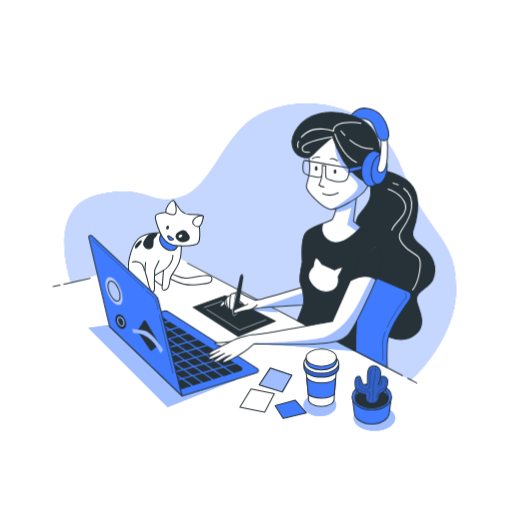
t = 0.00 s
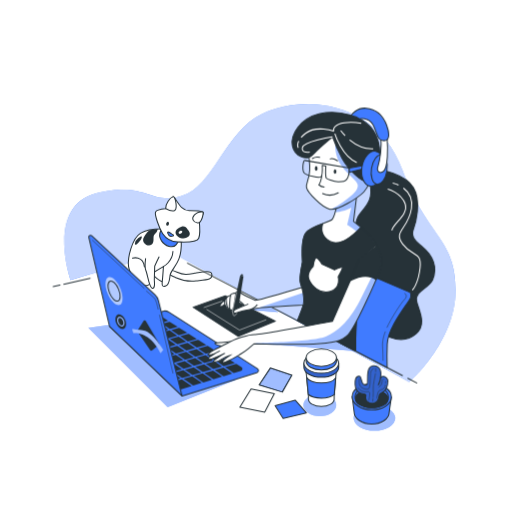
t = 0.56 s
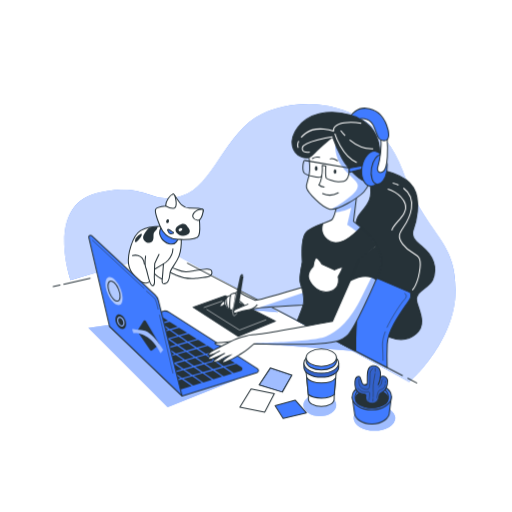
t = 0.94 s
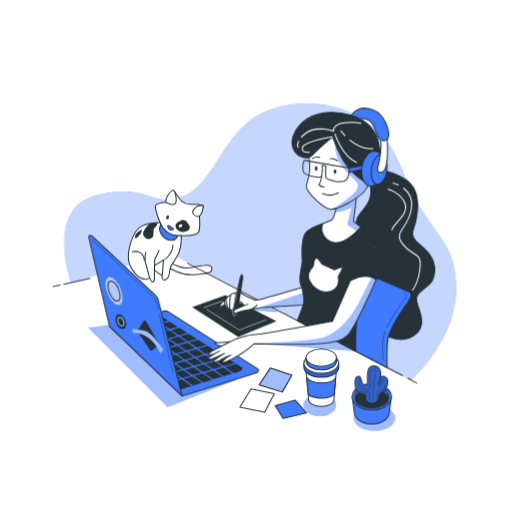
t = 1.50 s
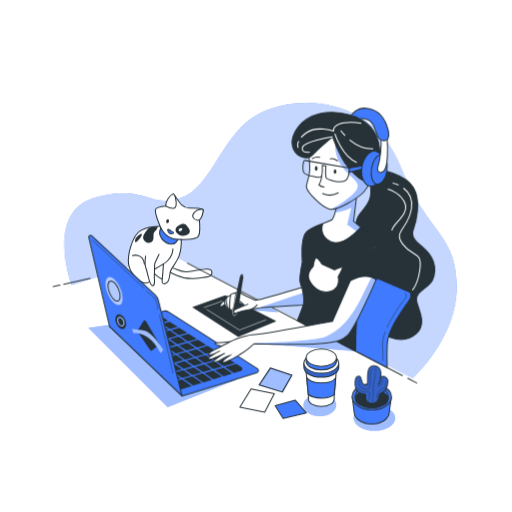
t = 2.06 s
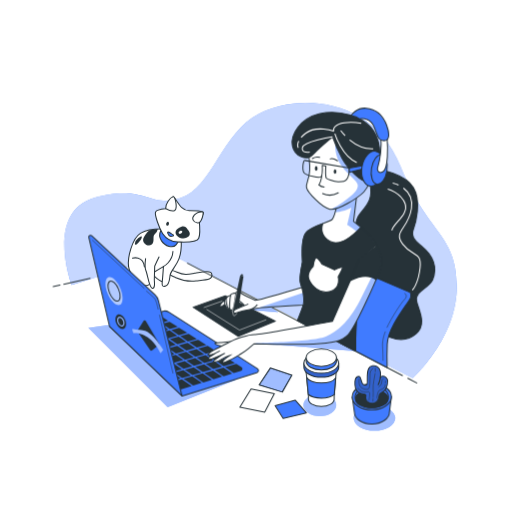
t = 2.44 s

The animated SVG that drew these frames (rendered in a browser with its animation timeline set to each time). Animation: 2 CSS @keyframes rules; one cycle of 3.00 s, repeats indefinitely.

<svg xmlns="http://www.w3.org/2000/svg" xmlns:svgjs="http://svgjs.com/svgjs" xmlns:xlink="http://www.w3.org/1999/xlink" id="freepik_stories-designer-girl" class="animated" version="1.1" viewBox="0 0 500 500"><style>@keyframes wind{0%{transform:rotate(0deg)}25%{transform:rotate(1deg)}75%{transform:rotate(-1deg)}}@keyframes floating{0%{opacity:1;transform:translateY(0)}50%{transform:translateY(-10px)}}svg#freepik_stories-designer-girl:not(.animated) .animable{opacity:0}svg#freepik_stories-designer-girl.animated #freepik--background-simple--inject-1--inject-147{animation:3s Infinite linear wind;animation-delay:0s}svg#freepik_stories-designer-girl.animated #freepik--Plant--inject-1--inject-147{animation:1.5s Infinite linear wind;animation-delay:0s}svg#freepik_stories-designer-girl.animated #freepik--Cat--inject-1--inject-147{animation:3s Infinite linear floating;animation-delay:0s}</style><g style="transform-origin:254.161px 236.074px" id="freepik--background-simple--inject-1--inject-147" class="animable"><path id="el6n6ij1bvlnj" d="M401.41,371.15s44.11-38.7,44.11-89.77-28.63-51.08-53.4-116.86-95.19-74.29-137.75-53.4c-36.12,17.74-46.43,71.2-77.39,81.26s-34-14.7-83.58-1.55-24,85.13-24,85.13l96-29.41Z" class="animable" style="fill:#407bff;transform-origin:254.161px 236.074px"/><g id="elgmkl4x5uss"><path style="fill:#fff;opacity:.7;transform-origin:254.161px 236.074px" d="M401.41,371.15s44.11-38.7,44.11-89.77-28.63-51.08-53.4-116.86-95.19-74.29-137.75-53.4c-36.12,17.74-46.43,71.2-77.39,81.26s-34-14.7-83.58-1.55-24,85.13-24,85.13l96-29.41Z" class="animable"/></g></g><g style="transform-origin:236.15px 359.5px" id="freepik--Shadows--inject-1--inject-147" class="animable"><polyline id="elz0cptjlkv3n" points="230.33 371 163.67 397.67 86.33 320.33 137 313 230.33 371" class="animable" style="fill:#407bff;transform-origin:158.33px 355.335px"/><g id="el5mwipx0yq36"><polyline style="fill:#fff;opacity:.5;transform-origin:158.33px 355.335px" points="230.33 371 163.67 397.67 86.33 320.33 137 313 230.33 371" class="animable"/></g><ellipse id="elwuo9lcrcr89" cx="312.33" cy="395.67" class="animable" rx="16" ry="10.67" style="fill:#407bff;transform-origin:312.33px 395.67px"/><g id="elihexdw1r4s"><ellipse style="fill:#fff;opacity:.5;transform-origin:312.33px 395.67px" cx="312.33" cy="395.67" class="animable" rx="16" ry="10.67"/></g><polyline id="elof8f6lcdxj" points="249.67 335.09 347.35 342.83 325.67 331.67 249.67 335.09" class="animable" style="fill:#407bff;transform-origin:298.51px 337.25px"/><g id="elnsdqpbz86d8"><polyline style="fill:#fff;opacity:.5;transform-origin:298.51px 337.25px" points="249.67 335.09 347.35 342.83 325.67 331.67 249.67 335.09" class="animable"/></g><polyline id="el7i6ndis2mcj" points="271.67 305 242.69 302.63 246.33 298.33 263 298.33 271.67 305" class="animable" style="fill:#407bff;transform-origin:257.18px 301.665px"/><g id="eloneddk5cd6"><polyline style="fill:#fff;opacity:.5;transform-origin:257.18px 301.665px" points="271.67 305 242.69 302.63 246.33 298.33 263 298.33 271.67 305" class="animable"/></g><ellipse id="elwwlv2btvvg" cx="365.64" cy="408.34" class="animable" rx="20.33" ry="12.33" style="fill:#407bff;transform-origin:365.64px 408.34px"/><g id="elfuj2egfcc7u"><ellipse style="fill:#fff;opacity:.5;transform-origin:365.64px 408.34px" cx="365.64" cy="408.34" class="animable" rx="20.33" ry="12.33"/></g></g><g style="transform-origin:266.685px 384.02px" id="freepik--Post-it--inject-1--inject-147" class="animable"><polygon id="elaqkk885694a" points="245.17 379.71 234.22 397.7 258.47 402.4 267.86 384.41 245.17 379.71" class="animable" style="fill:#fff;stroke:#263238;stroke-linecap:round;stroke-linejoin:round;transform-origin:251.04px 391.055px"/><polygon id="eluzu585n6zcd" points="263.95 359.38 253 375.8 275.68 382.84 285.07 366.42 263.95 359.38" class="animable" style="fill:#407bff;transform-origin:269.035px 371.11px"/><g id="ela8499afup4i" class="animable" style="clip-path:url(#freepik--clip-path--inject-1--inject-147);transform-origin:269.035px 371.11px"><g id="elky6r7u2j94i"><polygon style="fill:#fff;stroke:#263238;stroke-miterlimit:10;opacity:.5;transform-origin:269.035px 371.11px" points="263.95 359.38 253 375.8 275.68 382.84 285.07 366.42 263.95 359.38" class="animable"/></g></g><polygon id="elin3ku1i56br" points="263.95 359.38 253 375.8 275.68 382.84 285.07 366.42 263.95 359.38" class="animable" style="fill:none;stroke:#263238;stroke-linecap:round;stroke-linejoin:round;transform-origin:269.035px 371.11px"/><polygon id="el6k1khaxjf38" points="288.2 390.67 268.64 396.14 276.46 408.66 299.15 403.18 288.2 390.67" class="animable" style="fill:#407bff;stroke:#263238;stroke-linecap:round;stroke-linejoin:round;transform-origin:283.895px 399.665px"/></g><g style="transform-origin:363.11px 385.612px" id="freepik--Plant--inject-1--inject-147" class="animable"><path id="elz014hkngdyd" d="M344,387.46,346,402.65c0,6.29,7.65,11.4,17.09,11.4s17.1-5.11,17.1-11.4l2.06-15.19Z" class="animable" style="fill:#407bff;stroke:#263238;stroke-linecap:round;stroke-linejoin:round;transform-origin:363.125px 400.755px"/><ellipse id="elcgs43vafa1j" cx="363.11" cy="387.46" class="animable" rx="19.15" ry="12.77" style="fill:#407bff;stroke:#263238;stroke-linecap:round;stroke-linejoin:round;transform-origin:363.11px 387.46px"/><ellipse id="elwgcs9ttbh7" cx="363.11" cy="387.46" class="animable" rx="16.29" ry="10.86" style="fill:#407bff;stroke:#263238;stroke-linecap:round;stroke-linejoin:round;transform-origin:363.11px 387.46px"/><ellipse id="elprfbngn8jtr" cx="363.11" cy="389.43" class="animable" rx="16.01" ry="8.9" style="fill:#263238;stroke:#263238;stroke-linecap:round;stroke-linejoin:round;transform-origin:363.11px 389.43px"/><path id="elyiba1x0hbwi" d="M368.88,358.31c-2.78-1.79-7-1.63-8.69,1.68-2.5,4.82-.71,13.75-1.61,15s-3.57,1.61-4.82-1.07-1.25-6.25-2.86-6.43-3.75.54-4.11,4.65.36,8.75,3.22,10.89,6.07,1.43,7,2.33,0,2.3,0,3.22c0,4,5.23,6,8.54,5,4.82-1.43,4.29-6.26,5-8.22s4.65-2.15,6.08-5.18,3.57-9.12.53-11.44-5.36-1.25-5.71,1.25a23.42,23.42,0,0,1-2,5.72C371.59,371.48,373.69,361.41,368.88,358.31Z" class="animable" style="fill:#407bff;transform-origin:362.705px 375.505px"/><g id="elvpuesm6olp" class="animable" style="clip-path:url(#freepik--clip-path-2--inject-1--inject-147);transform-origin:362.705px 375.505px"><g id="ele288gmq6ix"><path style="opacity:.2;transform-origin:362.705px 375.505px" d="M368.88,358.31c-2.78-1.79-7-1.63-8.69,1.68-2.5,4.82-.71,13.75-1.61,15s-3.57,1.61-4.82-1.07-1.25-6.25-2.86-6.43-3.75.54-4.11,4.65.36,8.75,3.22,10.89,6.07,1.43,7,2.33,0,2.3,0,3.22c0,4,5.23,6,8.54,5,4.82-1.43,4.29-6.26,5-8.22s4.65-2.15,6.08-5.18,3.57-9.12.53-11.44-5.36-1.25-5.71,1.25a23.42,23.42,0,0,1-2,5.72C371.59,371.48,373.69,361.41,368.88,358.31Z" class="animable"/></g></g><path id="elu7nvxnilc5m" d="M368.88,358.31c-2.78-1.79-7-1.63-8.69,1.68-2.5,4.82-.71,13.75-1.61,15s-3.57,1.61-4.82-1.07-1.25-6.25-2.86-6.43-3.75.54-4.11,4.65.36,8.75,3.22,10.89,6.07,1.43,7,2.33,0,2.3,0,3.22c0,4,5.23,6,8.54,5,4.82-1.43,4.29-6.26,5-8.22s4.65-2.15,6.08-5.18,3.57-9.12.53-11.44-5.36-1.25-5.71,1.25a23.42,23.42,0,0,1-2,5.72C371.59,371.48,373.69,361.41,368.88,358.31Z" class="animable" style="fill:none;stroke:#263238;stroke-linecap:round;stroke-linejoin:round;transform-origin:362.705px 375.505px"/><path id="elgpjog8d8jqt" d="M364.48,359.63a6.4,6.4,0,0,0-2.86,4.82c-.18,3.22,0,13.4-1.25,14.83s-5.36,1.07-8-1.43S350.9,370,350.9,370" class="animable" style="fill:none;stroke:#263238;stroke-linecap:round;stroke-linejoin:round;stroke-width:.5px;transform-origin:357.561px 369.873px"/><path id="elecjce40pxnq" d="M351.69,381a8.13,8.13,0,0,0,3.14,1.5c3.22.71,5.54-.89,6.08.71s-.54,7.33-.54,7.33" class="animable" style="fill:none;stroke:#263238;stroke-linecap:round;stroke-linejoin:round;stroke-width:.5px;transform-origin:356.376px 385.77px"/><path id="elgylyml9ka3" d="M349.83,379.1a8.08,8.08,0,0,0,1.14,1.29" class="animable" style="fill:none;stroke:#263238;stroke-linecap:round;stroke-linejoin:round;stroke-width:.5px;transform-origin:350.4px 379.745px"/><path id="elddz6kk8hrql" d="M364.42,387.61a66.55,66.55,0,0,0,.06-8c-.32-4,1.54-11.43,2-14.79" class="animable" style="fill:none;stroke:#263238;stroke-linecap:round;stroke-linejoin:round;stroke-width:.5px;transform-origin:365.45px 376.215px"/><path id="elnu5xbbr0mw" d="M364.12,391.79s.1-1.09.21-2.69" class="animable" style="fill:none;stroke:#263238;stroke-linecap:round;stroke-linejoin:round;stroke-width:.5px;transform-origin:364.225px 390.445px"/><path id="el1i9pq37nmff" d="M376.49,373.89c.09-.87.14-1.4.14-1.4" class="animable" style="fill:none;stroke:#263238;stroke-linecap:round;stroke-linejoin:round;stroke-width:.5px;transform-origin:376.56px 373.19px"/><path id="ela5lv7a9gloa" d="M368.05,388.57s.72-5.89,2.15-7,5.53-1.79,5.89-4.47c.06-.42.11-.82.16-1.19" class="animable" style="fill:none;stroke:#263238;stroke-linecap:round;stroke-linejoin:round;stroke-width:.5px;transform-origin:372.15px 382.24px"/><path id="elnjzwiqu2vwj" d="M374.13,370.17a2.47,2.47,0,0,0-1.08,2.32,5.74,5.74,0,0,1-2.85,5.36" class="animable" style="fill:none;stroke:#263238;stroke-linecap:round;stroke-linejoin:round;stroke-width:.5px;transform-origin:372.165px 374.01px"/><path id="eluj1o5ehkrn" d="M366.68,362.78a20.42,20.42,0,0,0-.06-3" class="animable" style="fill:none;stroke:#263238;stroke-linecap:round;stroke-linejoin:round;stroke-width:.5px;transform-origin:366.665px 361.28px"/></g><g style="transform-origin:313.82px 368.86px" id="freepik--Cup--inject-1--inject-147" class="animable"><path id="elqgvpls6ahe" d="M298.58,358.86l2.65,27.9v2.95c0,4,5.62,7.17,12.56,7.17s12.56-3.21,12.56-7.17v-2.95l2.41-28.19Z" class="animable" style="fill:#fff;stroke:#263238;stroke-linecap:round;stroke-linejoin:round;transform-origin:313.67px 377.725px"/><path id="elombbb43kf7q" d="M326.47,385.25,327.86,369c-1.87,2.91-7.45,5-14.05,5-6.95,0-12.76-2.34-14.31-5.49l1.58,16.64c2.56,2.13,7.29,3.57,12.73,3.57S323.91,387.35,326.47,385.25Z" class="animable" style="fill:#407bff;stroke:#263238;stroke-linecap:round;stroke-linejoin:round;transform-origin:313.68px 378.615px"/><polygon id="el6k4asgl4ixy" points="299.08 364.12 299.08 363.93 298.95 362.81 299.08 364.12" class="animable" style="fill:#fff;stroke:#263238;stroke-linecap:round;stroke-linejoin:round;transform-origin:299.015px 363.465px"/><path id="elhos6ef8dxhs" d="M329.24,354.72c-2.66-3.36-8.57-5.71-15.45-5.71s-12.79,2.35-15.46,5.71h-1.51v4c0,5.36,7.6,9.7,17,9.7s17-4.34,17-9.7v-4Z" class="animable" style="fill:#407bff;stroke:#263238;stroke-linecap:round;stroke-linejoin:round;transform-origin:313.82px 358.715px"/><g id="elof7qklxof4"><path style="opacity:.2;transform-origin:313.82px 358.715px" d="M329.24,354.72c-2.66-3.36-8.57-5.71-15.45-5.71s-12.79,2.35-15.46,5.71h-1.51v4c0,5.36,7.6,9.7,17,9.7s17-4.34,17-9.7v-4Z" class="animable"/></g><ellipse id="el062emql3sz4g" cx="313.79" cy="354.72" class="animable" rx="16.97" ry="9.7" style="fill:#fff;stroke:#263238;stroke-linecap:round;stroke-linejoin:round;transform-origin:313.79px 354.72px"/><path id="el267bu98fcs8" d="M327.29,349.31c-2.33-2.94-7.49-5-13.5-5s-11.17,2.05-13.5,5H299v3.48c0,4.68,6.63,8.47,14.82,8.47s14.82-3.79,14.82-8.47v-3.48Z" class="animable" style="fill:#407bff;stroke:#263238;stroke-linecap:round;stroke-linejoin:round;transform-origin:313.82px 352.785px"/><ellipse id="el8mpztxaqkv3" cx="313.79" cy="349.31" class="animable" rx="14.82" ry="8.47" style="fill:#fff;stroke:#263238;stroke-linecap:round;stroke-linejoin:round;transform-origin:313.79px 349.31px"/></g><g style="transform-origin:166.154px 240.535px" id="freepik--Cat--inject-1--inject-147" class="animable animator-active"><path id="elnbphxzhasqf" d="M164.21,267.06s1.16-.77,8.52,2.32,10.25,2.42,17.41,1.16c8.6-1.5,15.74-3,16.6.48,1.49,6-4.53,5.93-15.36,7.09s-17.11-2.15-20.59-3.7a35.06,35.06,0,0,1-4.64-2.32Z" class="animable" style="fill:#fff;stroke:#263238;stroke-linecap:round;stroke-linejoin:round;transform-origin:185.587px 272.663px"/><path id="el8n8hve51ast" d="M147.57,270.16s9.68,11.22,13.93,8.12,3.87-13.15,0-16.25S146.8,264.74,147.57,270.16Z" class="animable" style="fill:#fff;stroke:#263238;stroke-linecap:round;stroke-linejoin:round;transform-origin:156.039px 269.993px"/><path id="elt7qi7yhwgc" d="M177,239.2s.39,10.45-2.32,17.41-7.74,11.61-8.51,15.48-.39,9.29-4.26,10.84-3.87-1.16-3.48-4.26,1.16-14.7,1.16-14.7L146.8,271.7s3.48,9.68-3.87,10.84S126.68,272.48,125.52,264s3.48-27.48,11.61-32.51,18.57-4.25,24-4.25S174.66,231.08,177,239.2Z" class="animable" style="fill:#fff;stroke:#263238;stroke-linecap:round;stroke-linejoin:round;transform-origin:151.182px 255.288px"/><path id="el7dxu34dz8h7" d="M146.15,228.46s-2,1-5.49,6.49,3.49,10.22,7.24,7.73.49-7.73,3.24-10.23a8.87,8.87,0,0,0,3-5.24Z" class="animable" style="fill:#263238;transform-origin:146.925px 235.286px"/><path id="elcm6vfipliif" d="M134.93,236.19a7.89,7.89,0,0,0-3.25,5.49c-.25,3.49,6-3,6.74-6S134.93,236.19,134.93,236.19Z" class="animable" style="fill:#263238;transform-origin:135.09px 238.576px"/><path id="elldezo95pt7d" d="M157.25,228.37a10.15,10.15,0,0,0,.39,10.44c3.48,5.42,11.22,7.74,14.31,3.87s4.26-5.8,3.1-7.73S162.67,225.27,157.25,228.37Z" class="animable" style="fill:#407bff;stroke:#263238;stroke-linecap:round;stroke-linejoin:round;transform-origin:165.741px 236.124px"/><path id="el1cbmzp4l9hs" d="M185.88,209.41a10.26,10.26,0,0,1-8.12-2.71c-3.87-3.48-7.36-11.22-8.9-10.84s-7,11.61-7,11.61-9.29.78-10.06,3.48,3.48,15.48,7,20.9A18.65,18.65,0,0,0,173.5,240c4.64,0,18.57,1.16,20.51-3.49s.38-18.57.38-18.57,6.2-6.19,3.49-7.35S185.88,209.41,185.88,209.41Z" class="animable" style="fill:#fff;stroke:#263238;stroke-linecap:round;stroke-linejoin:round;transform-origin:175.137px 217.988px"/><path id="elb8bfkdw9wb6" d="M184,228.77c-.47-.61-.92-1.23-1.36-1.87-.73-1.08-2.46-2.73-5.79-1.68-4.74,1.49-8,6-2.74,9.73C179.06,238.5,189,235.3,184,228.77Z" class="animable" style="fill:#263238;transform-origin:178.391px 230.652px"/><path id="ely0feq338qpm" d="M161.89,207.47s5.42,3.1,8.51,1.94,1.16-14.32-1.54-13.55S161.5,202.44,161.89,207.47Z" class="animable" style="fill:#fff;stroke:#263238;stroke-linecap:round;stroke-linejoin:round;transform-origin:166.925px 202.749px"/><path id="el0sm3de7s4hq" d="M197.88,210.57s-5-.39-8.13,3.09-1.16,7,3.1,7.74S199.42,210.57,197.88,210.57Z" class="animable" style="fill:#fff;stroke:#263238;stroke-linecap:round;stroke-linejoin:round;transform-origin:193.287px 215.995px"/><path id="elx8kvhrqeavg" d="M167.7,232.24s-5-3.87-3.87-.78,3.09,3.49,5,2.71S167.7,232.24,167.7,232.24Z" class="animable" style="fill:#407bff;stroke:#263238;stroke-linecap:round;stroke-linejoin:round;transform-origin:166.562px 232.389px"/><path id="elr0z0urqr13" d="M164.94,222.54c-.29,1-1.11,1.7-1.83,1.5s-1.07-1.2-.78-2.23,1.11-1.7,1.83-1.5S165.23,221.52,164.94,222.54Z" class="animable" style="fill:#263238;transform-origin:163.635px 222.174px"/><path id="elgy93382stlu" d="M176.87,231.67c-.93.54-2,.46-2.36-.19s.06-1.6,1-2.14a1.74,1.74,0,0,1,2.36.18C178.23,230.17,177.79,231.13,176.87,231.67Z" class="animable" style="fill:#fff;transform-origin:176.189px 230.494px"/><path id="elnzjma5zeze" d="M142.16,256.23s-1.16,8.51.38,12,3.1,16.64,6.2,17,1.93-7,1.93-8.13.39-13.54.39-13.54,2.71-5.81,4.25-8.9" class="animable" style="fill:#fff;stroke:#263238;stroke-linecap:round;stroke-linejoin:round;transform-origin:148.525px 269.951px"/><path id="elrnije1rpdw8" d="M129.39,255.84s10.45-3.1,11.61,8.51" class="animable" style="fill:none;stroke:#263238;stroke-linecap:round;stroke-linejoin:round;transform-origin:135.195px 259.907px"/><path id="elpyqd3bs7d9h" d="M159.57,264s8.9-4.65,9.29-14.71" class="animable" style="fill:none;stroke:#263238;stroke-linecap:round;stroke-linejoin:round;transform-origin:164.215px 256.645px"/></g><g style="transform-origin:238.293px 246.125px" id="freepik--Character--inject-1--inject-147" class="animable"><line id="elqqwe1sa8pvt" x1="52" x2="58.59" y1="279.83" y2="278.34" class="animable" style="fill:none;stroke:#263238;stroke-linecap:round;stroke-linejoin:round;transform-origin:55.295px 279.085px"/><path id="el83ul1y8uc7x" d="M107,318.72l53.14-15.07a7.37,7.37,0,0,1,4.81,1.16l86.47,55.25a2.14,2.14,0,0,1-.89,3.92l-72.72,22.65Z" class="animable" style="fill:#407bff;stroke:#263238;stroke-linecap:round;stroke-linejoin:round;transform-origin:179.699px 345.119px"/><polygon id="el9ned5lf4imc" points="138.07 321.9 145.6 327.09 154.3 324.63 146.78 319.45 138.07 321.9" class="animable" style="fill:#263238;transform-origin:146.185px 323.27px"/><polygon id="elw1ivnvycko" points="142.76 336.41 135.24 331.22 126.53 333.68 134.06 338.87 142.76 336.41" class="animable" style="fill:#263238;transform-origin:134.645px 335.045px"/><polygon id="el3qxue6tng43" points="156.99 325.08 164.51 330.26 173.21 327.8 165.69 322.62 156.99 325.08" class="animable" style="fill:#263238;transform-origin:165.1px 326.44px"/><polygon id="ele4w5zjt7oxs" points="165.76 331.12 173.28 336.3 181.98 333.84 174.46 328.66 165.76 331.12" class="animable" style="fill:#263238;transform-origin:173.87px 332.48px"/><polygon id="els4fz9h2n39q" points="146.84 327.94 154.36 333.13 163.06 330.67 155.54 325.49 146.84 327.94" class="animable" style="fill:#263238;transform-origin:154.95px 329.31px"/><polygon id="elkmz8vep1rbs" points="127.92 324.77 135.44 329.96 144.15 327.5 136.62 322.31 127.92 324.77" class="animable" style="fill:#263238;transform-origin:136.035px 326.135px"/><polygon id="elh2jrxsrun3" points="187.97 357.7 180.44 352.51 171.75 354.97 179.27 360.16 187.97 357.7" class="animable" style="fill:#263238;transform-origin:179.86px 356.335px"/><polygon id="eldth22utrr5e" points="177.81 360.57 170.29 355.38 161.59 357.84 169.12 363.02 177.81 360.57" class="animable" style="fill:#263238;transform-origin:169.7px 359.2px"/><polygon id="el2q8b3hl70ze" points="151.52 342.45 144 337.26 135.3 339.72 142.82 344.9 151.52 342.45" class="animable" style="fill:#263238;transform-origin:143.41px 341.08px"/><polygon id="elr5cf3x0chh" points="196.73 363.74 189.21 358.56 180.51 361.01 188.03 366.2 196.73 363.74" class="animable" style="fill:#263238;transform-origin:188.62px 362.38px"/><polygon id="elg6ndsuson36" points="160.29 348.49 152.76 343.3 144.06 345.76 151.59 350.94 160.29 348.49" class="animable" style="fill:#263238;transform-origin:152.175px 347.12px"/><polygon id="elgdcyu84jsr7" points="169.05 354.53 161.53 349.34 152.83 351.8 160.35 356.99 169.05 354.53" class="animable" style="fill:#263238;transform-origin:160.94px 353.165px"/><polygon id="el37y9i4vdeen" points="174.52 337.16 182.04 342.34 190.74 339.88 183.22 334.7 174.52 337.16" class="animable" style="fill:#263238;transform-origin:182.63px 338.52px"/><polygon id="elpmltrkqjhv" points="136.69 330.81 144.21 336 152.91 333.54 145.39 328.36 136.69 330.81" class="animable" style="fill:#263238;transform-origin:144.8px 332.18px"/><polygon id="el3d0j17r6t5g" points="206.88 360.87 199.36 355.69 190.66 358.15 198.18 363.33 206.88 360.87" class="animable" style="fill:#263238;transform-origin:198.77px 359.51px"/><polygon id="elupakqhmldka" points="180.59 342.75 173.07 337.57 164.37 340.02 171.89 345.21 180.59 342.75" class="animable" style="fill:#263238;transform-origin:172.48px 341.39px"/><polygon id="elokk225bupzh" points="161.67 339.58 154.15 334.39 145.45 336.85 152.97 342.04 161.67 339.58" class="animable" style="fill:#263238;transform-origin:153.56px 338.215px"/><polygon id="elepug421ufc5" points="125.23 324.33 120.83 321.29 114.88 322.96 118.36 326.27 125.23 324.33" class="animable" style="fill:#263238;transform-origin:120.055px 323.78px"/><polygon id="eldp6vubud7jd" points="133.99 330.37 126.47 325.18 119.34 327.2 125.23 332.78 125.29 332.82 133.99 330.37" class="animable" style="fill:#263238;transform-origin:126.665px 329px"/><polygon id="el1q967calxvp" points="155.6 333.99 163.13 339.17 171.83 336.71 164.3 331.53 155.6 333.99" class="animable" style="fill:#263238;transform-origin:163.715px 335.35px"/><polygon id="el78ua5i4e7c4" points="170.44 345.62 162.92 340.44 154.22 342.89 161.74 348.08 170.44 345.62" class="animable" style="fill:#263238;transform-origin:162.33px 344.26px"/><polygon id="el3ju1otrbdgk" points="208.27 351.96 200.75 346.78 192.05 349.24 199.57 354.42 208.27 351.96" class="animable" style="fill:#263238;transform-origin:200.16px 350.6px"/><polygon id="el8pwl264wsyy" points="183.28 343.2 190.81 348.38 199.51 345.92 191.99 340.74 183.28 343.2" class="animable" style="fill:#263238;transform-origin:191.395px 344.56px"/><polygon id="elj63worp892" points="198.12 354.83 190.6 349.65 181.9 352.11 189.42 357.29 198.12 354.83" class="animable" style="fill:#263238;transform-origin:190.01px 353.47px"/><polygon id="elu3n0ntndt2n" points="189.35 348.79 181.83 343.61 173.13 346.06 180.66 351.25 189.35 348.79" class="animable" style="fill:#263238;transform-origin:181.24px 347.43px"/><polygon id="el9tf3mhr3nyc" points="179.2 351.66 171.68 346.48 162.98 348.93 170.5 354.12 179.2 351.66" class="animable" style="fill:#263238;transform-origin:171.09px 350.3px"/><polygon id="el0dfyyq2013ip" points="141.37 345.31 133.85 340.13 133.18 340.32 139.11 345.95 141.37 345.31" class="animable" style="fill:#263238;transform-origin:137.275px 343.04px"/><polygon id="eldxn93jrj8d5" points="208.13 361.73 199.43 364.19 208.45 370.4 216.93 367.79 208.13 361.73" class="animable" style="fill:#263238;transform-origin:208.18px 366.065px"/><polygon id="ele673knwwvsd" points="197.97 364.6 189.27 367.05 198.56 373.45 207.03 370.84 197.97 364.6" class="animable" style="fill:#263238;transform-origin:198.15px 369.025px"/><polygon id="elpir1ay0emln" points="158.9 357.39 151.38 352.21 147.01 353.44 152.95 359.08 158.9 357.39" class="animable" style="fill:#263238;transform-origin:152.955px 355.645px"/><polygon id="elrsxm3x59z9" points="217.04 358 209.51 352.82 200.81 355.28 208.34 360.46 217.04 358" class="animable" style="fill:#263238;transform-origin:208.925px 356.64px"/><polygon id="elxd2irezv68l" points="167.66 363.44 160.14 358.25 153.93 360.01 159.86 365.64 167.66 363.44" class="animable" style="fill:#263238;transform-origin:160.795px 361.945px"/><polygon id="elq4w9ujumj6" points="176.43 369.48 168.91 364.29 160.84 366.57 166.78 372.2 176.43 369.48" class="animable" style="fill:#263238;transform-origin:168.635px 368.245px"/><polygon id="elhglqa2egz44" points="186.58 366.61 179.06 361.42 170.36 363.88 177.88 369.07 186.58 366.61" class="animable" style="fill:#263238;transform-origin:178.47px 365.245px"/><path id="el1479ikaifbs" d="M235.72,358.47l-5-3.13-11,3.11,8.5,5.86,6.62-2A2.07,2.07,0,0,0,235.72,358.47Z" class="animable" style="fill:#263238;transform-origin:228.225px 359.825px"/><polygon id="elxka0w3nugin" points="177.67 370.33 167.76 373.13 175.56 380.53 187.25 376.93 177.67 370.33" class="animable" style="fill:#263238;transform-origin:177.505px 375.43px"/><polygon id="elnif9pbq3c7" points="221.44 349.45 210.97 352.41 218.49 357.59 229.44 354.5 221.44 349.45" class="animable" style="fill:#263238;transform-origin:220.205px 353.52px"/><polygon id="elb9g5vjlx9k5" points="218.28 358.86 209.58 361.32 218.34 367.36 226.82 364.75 218.28 358.86" class="animable" style="fill:#263238;transform-origin:218.2px 363.11px"/><polygon id="elsb7hurad4q8" points="157.14 315.31 164.25 313.3 159.66 310.4 152.8 312.32 157.14 315.31" class="animable" style="fill:#263238;transform-origin:158.525px 312.855px"/><polygon id="eligf6tpbnsl9" points="197.14 373.89 187.82 367.46 179.12 369.92 188.66 376.5 197.14 373.89" class="animable" style="fill:#263238;transform-origin:188.13px 371.98px"/><polygon id="el7ebxsxluekg" points="158.38 316.17 165.9 321.35 173.57 319.19 165.57 314.14 158.38 316.17" class="animable" style="fill:#263238;transform-origin:165.975px 317.745px"/><polygon id="el22a0bh8nb5t" points="175.91 328.25 183.43 333.43 192.19 330.96 184.2 325.91 175.91 328.25" class="animable" style="fill:#263238;transform-origin:184.05px 329.67px"/><polygon id="el71od7o4e78j" points="167.14 322.21 174.67 327.39 182.88 325.07 174.88 320.02 167.14 322.21" class="animable" style="fill:#263238;transform-origin:175.01px 323.705px"/><polygon id="elxwz1ox80ss" points="184.67 334.29 192.19 339.47 201.5 336.85 193.51 331.79 184.67 334.29" class="animable" style="fill:#263238;transform-origin:193.085px 335.63px"/><polygon id="ele7evh66sxkp" points="193.44 340.33 200.96 345.51 210.81 342.73 202.82 337.68 193.44 340.33" class="animable" style="fill:#263238;transform-origin:202.125px 341.595px"/><polygon id="el3z9qq96ijwf" points="212.13 343.56 202.2 346.37 209.72 351.55 220.12 348.62 212.13 343.56" class="animable" style="fill:#263238;transform-origin:211.16px 347.555px"/><polygon id="elwvq4zyp5zql" points="148.23 319.04 155.75 324.22 164.45 321.76 156.93 316.58 148.23 319.04" class="animable" style="fill:#263238;transform-origin:156.34px 320.4px"/><polygon id="elqy8j2wtgr1" points="130.66 337.94 132.2 339.39 132.6 339.27 130.66 337.94" class="animable" style="fill:#263238;transform-origin:131.63px 338.665px"/><polygon id="elcppm24va11s" points="126.68 323.92 135.38 321.46 131 318.44 122.28 320.88 126.68 323.92" class="animable" style="fill:#263238;transform-origin:128.83px 321.18px"/><polygon id="el5ds6lzglize" points="136.83 321.05 145.53 318.59 141.17 315.58 132.45 318.03 136.83 321.05" class="animable" style="fill:#263238;transform-origin:138.99px 318.315px"/><polygon id="el870g2zliv4a" points="142.63 315.18 146.99 318.18 155.69 315.72 151.34 312.73 142.63 315.18" class="animable" style="fill:#263238;transform-origin:149.16px 315.455px"/><polygon id="elu86szu00vt" points="150.13 351.36 142.61 346.17 140.09 346.88 146.03 352.51 150.13 351.36" class="animable" style="fill:#263238;transform-origin:145.11px 349.34px"/><path id="elmtqs1086so" d="M177.76,386.63l-23-93.11a11.22,11.22,0,0,0-3.25-5.52l-62-57.81a1.68,1.68,0,0,0-2.78,1.61L107,318.72Z" class="animable" style="fill:#407bff;stroke:#263238;stroke-linecap:round;stroke-linejoin:round;transform-origin:132.223px 308.185px"/><path id="elj3jmzti586a" d="M143,284.19l7.09,6.2s2.21.44,4.42,11.51" class="animable" style="fill:none;stroke:#263238;stroke-linecap:round;stroke-linejoin:round;stroke-width:.5px;transform-origin:148.755px 293.045px"/><line id="elbu8r5256fh" x1="155.84" x2="168.91" y1="307.65" y2="364.29" class="animable" style="fill:none;stroke:#263238;stroke-linecap:round;stroke-linejoin:round;stroke-width:.5px;transform-origin:162.375px 335.97px"/><path id="el2zqg180xezy" d="M117.57,281.66c3.07,7.46,2.79,14.65-.63,16.06s-8.69-3.5-11.76-11-2.79-14.65.63-16.05S114.5,274.2,117.57,281.66Z" class="animable" style="fill:#407bff;transform-origin:111.375px 284.197px"/><g id="el1k59xg521ix"><path style="fill:#fff;opacity:.6;transform-origin:111.375px 284.197px" d="M117.57,281.66c3.07,7.46,2.79,14.65-.63,16.06s-8.69-3.5-11.76-11-2.79-14.65.63-16.05S114.5,274.2,117.57,281.66Z" class="animable"/></g><g id="el49460i46x8v"><ellipse style="fill:none;stroke:#263238;stroke-miterlimit:10;transform-origin:111.37px 284.21px;transform:rotate(-22.38deg)" cx="111.37" cy="284.21" class="animable" rx="4.76" ry="10.39"/></g><path id="elnie3c0b6p3l" d="M122.31,312.25c1.6,3.87.94,7.81-1.46,8.8s-5.64-1.35-7.24-5.21-.93-7.81,1.47-8.8S120.72,308.39,122.31,312.25Z" class="animable" style="fill:#263238;transform-origin:117.962px 314.045px"/><path id="elf56qvp7acsi" d="M119,318.8c-1.51,0-3.15-1.37-4-3.51a6.53,6.53,0,0,1-.48-3.5,2.86,2.86,0,0,1,1.62-2.33c1.69-.7,3.85.77,4.91,3.34h0c1.05,2.57.55,5.13-1.14,5.83A2.42,2.42,0,0,1,119,318.8Zm-2-8.51a1.24,1.24,0,0,0-.5.1,1.9,1.9,0,0,0-1,1.57,5.51,5.51,0,0,0,.42,3c.81,2,2.46,3.26,3.6,2.79s1.41-2.54.59-4.52C119.36,311.48,118,310.29,117,310.29Z" class="animable" style="fill:#407bff;transform-origin:118.028px 314.043px"/><g id="elrhbn4udu1gi"><g class="animable" style="opacity:.5;transform-origin:118.028px 314.043px"><path id="eljn01o6d9dxs" d="M119,318.8c-1.51,0-3.15-1.37-4-3.51a6.53,6.53,0,0,1-.48-3.5,2.86,2.86,0,0,1,1.62-2.33c1.69-.7,3.85.77,4.91,3.34h0c1.05,2.57.55,5.13-1.14,5.83A2.42,2.42,0,0,1,119,318.8Zm-2-8.51a1.24,1.24,0,0,0-.5.1,1.9,1.9,0,0,0-1,1.57,5.51,5.51,0,0,0,.42,3c.81,2,2.46,3.26,3.6,2.79s1.41-2.54.59-4.52C119.36,311.48,118,310.29,117,310.29Z" class="animable" style="fill:#fff;transform-origin:118.028px 314.043px"/></g></g><path id="el77o1ns0cs35" d="M140.14,313.49l-5.69,9a1.33,1.33,0,0,0,0,1.48l12.18,17.76a1.36,1.36,0,0,0,2,.28l6.31-5.15a1.34,1.34,0,0,0,.31-1.73l-12.81-21.59A1.34,1.34,0,0,0,140.14,313.49Z" class="animable" style="fill:#263238;transform-origin:144.832px 327.595px"/><path id="elrbhxaw8y7wh" d="M130.24,325.42S146,322.8,156.83,345l2.69-3.31s-10.43-17.37-18.93-18.92S129,321.21,129,321.21Z" class="animable" style="fill:#407bff;transform-origin:144.26px 333.105px"/><g id="elo61gfm7g0nr"><path style="fill:#fff;opacity:.5;transform-origin:144.26px 333.105px" d="M130.24,325.42S146,322.8,156.83,345l2.69-3.31s-10.43-17.37-18.93-18.92S129,321.21,129,321.21Z" class="animable"/></g><line id="el3rot8b8euq" x1="62.27" x2="87.99" y1="277.51" y2="271.7" class="animable" style="fill:none;stroke:#263238;stroke-linecap:round;stroke-linejoin:round;transform-origin:75.13px 274.605px"/><path id="el3o154m2rgku" d="M225.57,333.51a82.2,82.2,0,0,1-9.31.93c-4.83.19-6.88.19-6.14,1.31s6.52,2.23,8.56,2.6S225.57,333.51,225.57,333.51Z" class="animable" style="fill:#fff;stroke:#263238;stroke-miterlimit:10;transform-origin:217.771px 335.939px"/><line id="ela8v2fm62zw" x1="406.93" x2="398.32" y1="373.96" y2="369.46" class="animable" style="fill:none;stroke:#263238;stroke-linecap:round;stroke-linejoin:round;transform-origin:402.625px 371.71px"/><path id="ele4oelaueyx" d="M234.94,268.86s1.81-3.17,2.57.76Z" class="animable" style="fill:#263238;transform-origin:236.225px 268.636px"/><line id="el774verj7rig" x1="392.99" x2="183.07" y1="366.67" y2="257" class="animable" style="fill:none;stroke:#263238;stroke-linecap:round;stroke-linejoin:round;transform-origin:288.03px 311.835px"/><polygon id="elw0ijel7t1g" points="188.59 299.95 232.7 328.39 268.98 313.59 220.11 288.75 188.59 299.95" class="animable" style="fill:#263238;stroke:#263238;stroke-linecap:round;stroke-linejoin:round;transform-origin:228.785px 308.57px"/><line id="elruea1rt45fd" x1="216.94" x2="199.36" y1="294.02" y2="300.23" class="animable" style="fill:none;stroke:#fff;stroke-linecap:round;stroke-linejoin:round;stroke-width:.5px;transform-origin:208.15px 297.125px"/><polyline id="elptn7u0avjw" points="202.12 302.3 233.84 322.3 259.69 312.3" class="animable" style="fill:none;stroke:#fff;stroke-linecap:round;stroke-linejoin:round;stroke-width:.5px;transform-origin:230.905px 312.3px"/><path id="elvo8as3pozps" d="M370.34,165.56s25.26,4,33.39,17.54,2.32,34.82-.39,42.17c-2.45,6.67,4.79,12.24,9.24,15.86,10,8.12,15.15,19.58,9.95,32.05-3.24,7.76-17.65,11.24-15.7,20.58s10.44,22.44-.39,32.12c-11.43,10.2-28.58,4.94-38.6-4.59-11.27-10.72-15.15-29.37-9.38-43.78,7-17.41,10.83-28.63,4.25-36s-15.09-12-15.09-22.44,9.29-13.54,13.16-24-1.55-21.28-1.55-21.28Z" class="animable" style="fill:#263238;stroke:#263238;stroke-linecap:round;stroke-linejoin:round;transform-origin:386.103px 248.493px"/><path id="elizq9l9ly94" d="M394,183.62c4.88,3.69,9.32,9.9,7.78,20-3.12,20.5-18.27,21.84-8.47,34.76s18.72,7.12,16.93,23.16-7.57,21.83-7.57,21.83" class="animable" style="fill:none;stroke:#fff;stroke-miterlimit:10;transform-origin:400.262px 233.495px"/><path id="el2stzvs8n8ei" d="M383.55,178.69a27.67,27.67,0,0,1,5.66,2" class="animable" style="fill:none;stroke:#fff;stroke-miterlimit:10;transform-origin:386.38px 179.69px"/><path id="elwbiuue39c9p" d="M378.65,184.49s12.92,3.56,16.93,14.25-12,19.61-12.92,26.29" class="animable" style="fill:none;stroke:#fff;stroke-miterlimit:10;transform-origin:387.437px 204.76px"/><path id="elc6mwoxorh6l" d="M378.08,358.88c-.18-6.13-.26-14.31.11-22.94.78-17.8,22.06-41.41,22.83-45.66s-1.16-5-1.16-5l-42.18-18.19c-19.61,12.88-24.38,50.34-25.55,67.82Z" class="animable" style="fill:#407bff;stroke:#263238;stroke-linecap:round;stroke-linejoin:round;transform-origin:366.666px 312.985px"/><path id="el0csg8gjgw0dr" d="M395.28,286.41s3.54,2.21,0,5.75S382,310.75,378,319.6" class="animable" style="fill:none;stroke:#263238;stroke-linecap:round;stroke-linejoin:round;stroke-width:.5px;transform-origin:387.427px 303.005px"/><path id="eltzf6x7rnjk" d="M376.25,324s-3.1,7.08-2.65,14.16.44,13.72.44,13.72" class="animable" style="fill:none;stroke:#263238;stroke-linecap:round;stroke-linejoin:round;stroke-width:.5px;transform-origin:374.903px 337.94px"/><path id="elykmh4ny8oda" d="M293.51,276.8c1.86,4.84,4.1,15.25,2.61,21.2-.77,3.09-3.35,9.58-5.64,15.11l56.87,29.72c-.06-11.84.09-30.53,1.6-34,2.23-5.21,20.09-54.31,19-65.47s-22.69-27.16-22.69-27.16L348.57,189l-19.71,11.91s-2.24,10.78-4.47,13.39-20.46,6.32-25.67,13-3.35,27.16-3.35,28.27S291.65,272,293.51,276.8Z" class="animable" style="fill:#fff;transform-origin:329.239px 265.915px"/><g id="el6p877yzp1g8" class="animable" style="clip-path:url(#freepik--clip-path-3--inject-1--inject-147);transform-origin:347.6px 220.425px"><g id="eltw3wl8m4w8s"><path style="fill:#407bff;opacity:.5;mix-blend-mode:multiply;transform-origin:347.6px 220.425px" d="M367.92,243.32c-1.12-11.16-22.69-27.16-22.69-27.16L348.57,189l-19.71,11.91s-.65,3.11-1.59,6.4c1.27-.11,2.69-.29,4.28-.57,7.52-1.33,11.51-4,11.51-4l-4,16.82s20.36,12,25.67,26.56c.72,2,1.49,3.87,2.28,5.73A33,33,0,0,0,367.92,243.32Z" class="animable"/></g></g><path id="elgzh3pour98c" d="M293.51,276.8c1.86,4.84,4.1,15.25,2.61,21.2-.77,3.09-3.35,9.58-5.64,15.11l56.87,29.72c-.06-11.84.09-30.53,1.6-34,2.23-5.21,20.09-54.31,19-65.47s-22.69-27.16-22.69-27.16L348.57,189l-19.71,11.91s-2.24,10.78-4.47,13.39-20.46,6.32-25.67,13-3.35,27.16-3.35,28.27S291.65,272,293.51,276.8Z" class="animable" style="fill:none;stroke:#263238;stroke-linecap:round;stroke-linejoin:round;transform-origin:329.239px 265.915px"/><path id="elzbard0zj3cr" d="M293.51,276.8c1.86,4.84,4.1,15.25,2.61,21.2-.77,3.09-3.35,9.58-5.64,15.11l56.87,29.72c-.06-11.84.09-30.53,1.6-34,2.23-5.21,20.09-54.31,19-65.47-.69-6.95-9.31-15.76-15.72-21.43-6.31,6.69-20,19.17-30,13.61-9-5-8.43-12.6-7.1-17.12-6.08,2.24-13.35,5.1-16.34,8.94-5.21,6.7-3.35,27.16-3.35,28.27S291.65,272,293.51,276.8Z" class="animable" style="fill:#263238;stroke:#263238;stroke-linecap:round;stroke-linejoin:round;transform-origin:329.239px 280.625px"/><path id="el1u269v21t7a" d="M326.73,263.58l-12.38-5.81s-3.49-5.8-5.42-5.8-3.1,8.13-3.1,8.13-6.57,6.19-4.25,12.38,10.83,15.48,21.28,12,7.35-14.31,7.35-14.31,4.26-7.35,4.26-8.9S326.73,263.58,326.73,263.58Z" class="animable" style="fill:#fff;stroke:#263238;stroke-linecap:round;stroke-linejoin:round;transform-origin:317.777px 268.604px"/><path id="eledt9ex5x6nh" d="M300.21,143.61s2.61,13.4,2.23,22.7-4.09,13-3,17.11,14.51,19.35,22.69,20.83,27.53-11.16,33.11-16.74,6.32-13.76,5.58-17.11-3.72-30.13-14.88-40.92S305.42,119.81,300.21,143.61Z" class="animable" style="fill:#fff;transform-origin:330.15px 163.649px"/><g id="elbwqfqr55y1i" class="animable" style="clip-path:url(#freepik--clip-path-4--inject-1--inject-147);transform-origin:342.2px 163.648px"><g id="elz34gawc2wf"><path style="fill:#407bff;opacity:.5;mix-blend-mode:multiply;transform-origin:342.2px 163.648px" d="M346,129.48c-4.17-4-10.89-6.4-17.94-6.55l-.46,13.88s-2.22,13.72,5.75,24.78,15.05,14.17,15.93,18.59S346.16,189,336,196.56a76.65,76.65,0,0,1-12.71,7.8c8.71.31,26.66-11.5,32-16.85,5.58-5.58,6.32-13.76,5.58-17.11S357.13,140.27,346,129.48Z" class="animable"/></g></g><path id="elxj5tlf9qvxm" d="M300.21,143.61s2.61,13.4,2.23,22.7-4.09,13-3,17.11,14.51,19.35,22.69,20.83,27.53-11.16,33.11-16.74,6.32-13.76,5.58-17.11-3.72-30.13-14.88-40.92S305.42,119.81,300.21,143.61Z" class="animable" style="fill:none;stroke:#263238;stroke-linecap:round;stroke-linejoin:round;transform-origin:330.15px 163.649px"/><path id="el8pb67gwtl3p" d="M314.35,171.14s-1.12,7.07-3,9.3a9.26,9.26,0,0,0,5.21,2.24" class="animable" style="fill:none;stroke:#263238;stroke-linecap:round;stroke-linejoin:round;transform-origin:313.955px 176.91px"/><path id="elf5ajew9564w" d="M315.09,189a17,17,0,0,0,15.25-.74" class="animable" style="fill:none;stroke:#263238;stroke-linecap:round;stroke-linejoin:round;transform-origin:322.715px 189.359px"/><path id="elcx7kf6gz3m6" d="M328.48,167.42c0,1.24-.58,2.24-1.3,2.24s-1.3-1-1.3-2.24.58-2.23,1.3-2.23S328.48,166.19,328.48,167.42Z" class="animable" style="fill:#263238;transform-origin:327.18px 167.425px"/><path id="elh69s7bswwke" d="M310.07,164.45c0,1.23-.58,2.23-1.3,2.23s-1.3-1-1.3-2.23.58-2.23,1.3-2.23S310.07,163.22,310.07,164.45Z" class="animable" style="fill:#263238;transform-origin:308.77px 164.45px"/><path id="elu5bku791p8" d="M305.05,154.78a9.17,9.17,0,0,1,7.07-1.12" class="animable" style="fill:none;stroke:#263238;stroke-linecap:round;stroke-linejoin:round;transform-origin:308.585px 154.084px"/><path id="el5b8cmx349p3" d="M322.53,155.15s2.23-1.12,7.07,1.86" class="animable" style="fill:none;stroke:#263238;stroke-linecap:round;stroke-linejoin:round;transform-origin:326.065px 155.977px"/><path id="el9te7b4w2hrq" d="M324.76,133.57s-10.41,8.56-15.62,13.76-7.44,8.93-15.25,5.59-13.4-14.89-3-28.65,30.51-17.86,50.22-12.28,27.91,18.23,29.39,32S369,173,362,177.1s-22.7-12.65-28.28-23.07A148.35,148.35,0,0,1,324.76,133.57Z" class="animable" style="fill:#263238;stroke:#263238;stroke-linecap:round;stroke-linejoin:round;transform-origin:328.036px 143.655px"/><path id="elo1tydbhbyii" d="M324.76,133.57s-28.09,4.14-29.42,10.37,7.13,4.46,7.13,4.46" class="animable" style="fill:none;stroke:#fff;stroke-miterlimit:10;transform-origin:309.979px 141.101px"/><path id="eliamttuo0zk7" d="M291.72,137.68c-1.9,4.06-.39,6.71-.39,6.71" class="animable" style="fill:none;stroke:#fff;stroke-miterlimit:10;transform-origin:291.241px 141.035px"/><path id="elggdtz5z0jlg" d="M352.81,120.33s-27.18-4.45-27.18,7.57c0,0-16.48-5.79-27.17,2.23a27.29,27.29,0,0,0-4.39,4" class="animable" style="fill:none;stroke:#fff;stroke-miterlimit:10;transform-origin:323.44px 126.827px"/><path id="el52661ujfpzq" d="M327,130.58s6.93,22.36,21.39,28.07" class="animable" style="fill:none;stroke:#fff;stroke-miterlimit:10;transform-origin:337.695px 144.615px"/><path id="elegtzycx7nwj" d="M341.42,136.59c5.57,4.6,13.54,9.14,23,8.69" class="animable" style="fill:none;stroke:#fff;stroke-miterlimit:10;transform-origin:352.92px 140.95px"/><path id="el8xeviiol0ph" d="M332.76,127.46a45.83,45.83,0,0,0,4.28,5.07" class="animable" style="fill:none;stroke:#fff;stroke-miterlimit:10;transform-origin:334.9px 129.995px"/><path id="el17i822lvwfi" d="M297.61,156.64l43.52,7.44s0,6.62-1.86,10-4.09,3.42-8.93,3.42-11.57-3-11.9-4.09c-.77-2.64-.25-11.35-.25-11.35l-3.47-.56s.45,10.15-1.41,11.27-14.14-1.12-16.37-4.09S296.12,156.26,297.61,156.64Z" class="animable" style="fill:none;stroke:#263238;stroke-linecap:round;stroke-linejoin:round;transform-origin:318.455px 167.064px"/><polygon id="elt5trk0k8e3" points="341.13 164.08 360.48 160.73 360.48 163.33 341.13 168.17 341.13 164.08" class="animable" style="fill:#407bff;stroke:#263238;stroke-linecap:round;stroke-linejoin:round;transform-origin:350.805px 164.45px"/><g id="el4w9yuivz127"><ellipse style="fill:#407bff;stroke:#263238;stroke-linecap:round;stroke-linejoin:round;transform-origin:364.1px 164.68px;transform:rotate(-80.87deg)" cx="364.1" cy="164.68" class="animable" rx="17.25" ry="10.79"/></g><path id="elq0r5qvl4f5" d="M377.87,166.77c-1.27,7.92-5.68,13.79-9.83,13.12s-6.5-7.62-5.23-15.54,5.67-13.78,9.83-13.11S379.14,158.86,377.87,166.77Z" class="animable" style="fill:#407bff;stroke:#263238;stroke-linecap:round;stroke-linejoin:round;transform-origin:370.34px 165.565px"/><path id="el5iodrcpiv8t" d="M372,133.57a88.2,88.2,0,0,1-3.35,30.88s-.37,6,5.21,3.35,4.84-25.3,4.09-34.6S370.15,126.5,372,133.57Z" class="animable" style="fill:#fff;stroke:#263238;stroke-linecap:round;stroke-linejoin:round;transform-origin:373.554px 147.836px"/><path id="elhw7g14vgqj4" d="M351.18,116.08s8.55-2.23,13,5.59,3.72,14.88,10,15.62,6.7-6.32,3.35-15.25-10.41-15.63-20.09-16.37S343,112.74,343,112.74,348.2,113.48,351.18,116.08Z" class="animable" style="fill:#407bff;stroke:#263238;stroke-linecap:round;stroke-linejoin:round;transform-origin:361.303px 121.482px"/><path id="elxufqk0or3vn" d="M350.43,255.22l-25.67,58.41s-69.94,13-76.26,13-19,4.46-21.58,6-27.87,13.15-23,13.87c3,.45,10.76-3.82,10.76-3.82s-12.28,6-11.17,7.81,16-5.58,16-5.58-13.61,8-10.82,8.45c2.54.45,5.61-1,8.22-2.87a30.24,30.24,0,0,1,7.29-3.24s-6,4-6.71,5.82,1.49.74,3.72,0a92.23,92.23,0,0,0,12.07-6.3c1.48-1.12,5.95-3.35,8.93-5.95l5.95-5.21s39.8,1.11,58,.37,27.16-2.6,33.86-9.3,25.67-49.11,30.13-60.64,1.49-18.23-3-26" class="animable" style="fill:#fff;transform-origin:287.827px 297.055px"/><g id="elipruhd9vz7r" class="animable" style="clip-path:url(#freepik--clip-path-5--inject-1--inject-147);transform-origin:310.996px 294.398px"><g id="elvz3qx3jxx6"><path style="fill:#407bff;opacity:.5;mix-blend-mode:multiply;transform-origin:310.996px 294.398px" d="M351.47,293.49c-12,22.57-22.13,29.65-32.75,35s-69.05,6.64-69.05,6.64l2.46.59c10.55.26,39.32.87,54,.27,18.23-.74,27.16-2.6,33.86-9.3s25.67-49.11,30.13-60.64c2.07-5.34,2.53-9.64,2-13.5l-2.53,1.59A358.68,358.68,0,0,1,351.47,293.49Z" class="animable"/></g></g><path id="elb14r4p2gz1c" d="M350.43,255.22l-25.67,58.41s-69.94,13-76.26,13-19,4.46-21.58,6-27.87,13.15-23,13.87c3,.45,10.76-3.82,10.76-3.82s-12.28,6-11.17,7.81,16-5.58,16-5.58-13.61,8-10.82,8.45c2.54.45,5.61-1,8.22-2.87a30.24,30.24,0,0,1,7.29-3.24s-6,4-6.71,5.82,1.49.74,3.72,0a92.23,92.23,0,0,0,12.07-6.3c1.48-1.12,5.95-3.35,8.93-5.95l5.95-5.21s39.8,1.11,58,.37,27.16-2.6,33.86-9.3,25.67-49.11,30.13-60.64,1.49-18.23-3-26" class="animable" style="fill:none;stroke:#263238;stroke-miterlimit:10;transform-origin:287.827px 297.055px"/><path id="elwthi2coxm6" d="M350,253.75,342.19,274c5.74-3.06,16.51-7.17,25.1-1,1.21-2.84,2.2-5.24,2.86-6.95,4.47-11.53,1.49-18.23-3-26" class="animable" style="fill:#263238;stroke:#263238;stroke-linecap:round;stroke-linejoin:round;transform-origin:357.275px 257.025px"/><path id="elm5fdgtxw4xa" d="M294.73,280.62c-7.55,2.21-37.37,10.94-40.14,11.59a42.59,42.59,0,0,1-5.21.93s-10.42-4.47-13.21-6.51-6.14-.75-7.81,0-3,5.95.19,5.95,3.72-.19,7.25,2.79,3.54,4.47,6.14,5.58,6.89.37,9.12,0c2-.33,36.58-2.63,45.09-3.08C297.26,293.19,296.15,285.88,294.73,280.62Z" class="animable" style="fill:#fff;transform-origin:261.605px 291.078px"/><g id="elhtuy15wunkl" class="animable" style="clip-path:url(#freepik--clip-path-6--inject-1--inject-147);transform-origin:273.831px 293.5px"><g id="el7bod6x1z67"><path style="fill:#407bff;opacity:.5;mix-blend-mode:multiply;transform-origin:273.831px 293.5px" d="M295.92,286,251.06,301c2-.33,36.58-2.63,45.09-3.08C296.91,294.66,296.63,290.21,295.92,286Z" class="animable"/></g></g><path id="el5qiqycbfs1q" d="M294.73,280.62c-7.55,2.21-37.37,10.94-40.14,11.59a42.59,42.59,0,0,1-5.21.93s-10.42-4.47-13.21-6.51-6.14-.75-7.81,0-3,5.95.19,5.95,3.72-.19,7.25,2.79,3.54,4.47,6.14,5.58,6.89.37,9.12,0c2-.33,36.58-2.63,45.09-3.08C297.26,293.19,296.15,285.88,294.73,280.62Z" class="animable" style="fill:none;stroke:#263238;stroke-linecap:round;stroke-linejoin:round;transform-origin:261.605px 291.078px"/><path id="elheyxc9eid2l" d="M220.17,292.77s-3.91,2.23-5,4.83,1.11,1.86,1.86,1.31,3.91-3.17,3.91-3.17Z" class="animable" style="fill:#fff;stroke:#263238;stroke-linecap:round;stroke-linejoin:round;transform-origin:217.906px 296.108px"/><path id="eluukmv29m3h8" d="M221.29,290.9a4.47,4.47,0,0,0-2,4.47c.37,3.16,3.72,7.81,4.1,5.95S221.29,290.9,221.29,290.9Z" class="animable" style="fill:#fff;stroke:#263238;stroke-linecap:round;stroke-linejoin:round;transform-origin:221.332px 296.323px"/><path id="el2qz9tkm3evr" d="M225.94,288.11s-3.54.93-4.65,2.79.74,9.87,2.05,10.42a2,2,0,0,0,2.79-1.48C226.5,298.53,225.94,288.11,225.94,288.11Z" class="animable" style="fill:#fff;stroke:#263238;stroke-linecap:round;stroke-linejoin:round;transform-origin:223.603px 294.803px"/><path id="elqqziimuhkhc" d="M230.41,286.25s-4.66,0-5.21,2.24-1.49,11.9-.56,13.39,2.42.93,3.16-.93S230.41,286.25,230.41,286.25Z" class="animable" style="fill:#fff;stroke:#263238;stroke-linecap:round;stroke-linejoin:round;transform-origin:227.328px 294.491px"/><path id="elm58ckorzhbj" d="M234.64,268.92,227,303.71l1.2,4.44a.4.4,0,0,0,.67.18l3.34-3.32,5.58-35.16Z" class="animable" style="fill:#263238;transform-origin:232.395px 288.684px"/><path id="elkijow7gzuma" d="M242.13,297s-4.28,1.68-7.63,3.17-6.7,2.23-6.33,4.28,1.86,1.3,4.28.56a50.93,50.93,0,0,1,10.24-2.42c4.65-.56,8.37-4.84,8.37-4.84" class="animable" style="fill:#fff;stroke:#263238;stroke-linecap:round;stroke-linejoin:round;transform-origin:239.601px 301.389px"/><path id="elsejy1tgfpy8" d="M227.1,304.25l.78,3.28a.93.93,0,0,0,1.54.46l1.83-1.74" class="animable" style="fill:none;stroke:#fff;stroke-linecap:round;stroke-linejoin:round;stroke-width:.5px;transform-origin:229.175px 306.246px"/><line id="elqe72wnxskxf" x1="227.01" x2="230.96" y1="303.71" y2="286.09" class="animable" style="fill:none;stroke:#fff;stroke-linecap:round;stroke-linejoin:round;stroke-width:.5px;transform-origin:228.985px 294.9px"/><line id="elno873g6gxg" x1="90.34" x2="140.79" y1="234.62" y2="281.54" class="animable" style="fill:none;stroke:#263238;stroke-linecap:round;stroke-linejoin:round;stroke-width:.5px;transform-origin:115.565px 258.08px"/></g><defs><filter id="active" height="200%"><feMorphology in="SourceAlpha" operator="dilate" radius="2" result="DILATED"/><feFlood flood-color="#32DFEC" flood-opacity="1" result="PINK"/><feComposite in="PINK" in2="DILATED" operator="in" result="OUTLINE"/><feMerge><feMergeNode in="OUTLINE"/><feMergeNode in="SourceGraphic"/></feMerge></filter><filter id="hover" height="200%"><feMorphology in="SourceAlpha" operator="dilate" radius="2" result="DILATED"/><feFlood flood-color="red" flood-opacity=".5" result="PINK"/><feComposite in="PINK" in2="DILATED" operator="in" result="OUTLINE"/><feMerge><feMergeNode in="OUTLINE"/><feMergeNode in="SourceGraphic"/></feMerge><feColorMatrix type="matrix" values="0 0 0 0 0 0 1 0 0 0 0 0 0 0 0 0 0 0 1 0"/></filter></defs><defs><clipPath id="freepik--clip-path--inject-1--inject-147"><polygon style="fill:#407bff;stroke:#263238;stroke-linecap:round;stroke-linejoin:round" points="263.95 359.38 253 375.8 275.68 382.84 285.07 366.42 263.95 359.38"/></clipPath><clipPath id="freepik--clip-path-2--inject-1--inject-147"><path style="fill:#407bff;stroke:#263238;stroke-linecap:round;stroke-linejoin:round" d="M368.88,358.31c-2.78-1.79-7-1.63-8.69,1.68-2.5,4.82-.71,13.75-1.61,15s-3.57,1.61-4.82-1.07-1.25-6.25-2.86-6.43-3.75.54-4.11,4.65.36,8.75,3.22,10.89,6.07,1.43,7,2.33,0,2.3,0,3.22c0,4,5.23,6,8.54,5,4.82-1.43,4.29-6.26,5-8.22s4.65-2.15,6.08-5.18,3.57-9.12.53-11.44-5.36-1.25-5.71,1.25a23.42,23.42,0,0,1-2,5.72C371.59,371.48,373.69,361.41,368.88,358.31Z"/></clipPath><clipPath id="freepik--clip-path-3--inject-1--inject-147"><path style="fill:#fff;stroke:#263238;stroke-linecap:round;stroke-linejoin:round" d="M293.51,276.8c1.86,4.84,4.1,15.25,2.61,21.2-.77,3.09-3.35,9.58-5.64,15.11l56.87,29.72c-.06-11.84.09-30.53,1.6-34,2.23-5.21,20.09-54.31,19-65.47s-22.69-27.16-22.69-27.16L348.57,189l-19.71,11.91s-2.24,10.78-4.47,13.39-20.46,6.32-25.67,13-3.35,27.16-3.35,28.27S291.65,272,293.51,276.8Z"/></clipPath><clipPath id="freepik--clip-path-4--inject-1--inject-147"><path style="fill:#fff;stroke:#263238;stroke-linecap:round;stroke-linejoin:round" d="M300.21,143.61s2.61,13.4,2.23,22.7-4.09,13-3,17.11,14.51,19.35,22.69,20.83,27.53-11.16,33.11-16.74,6.32-13.76,5.58-17.11-3.72-30.13-14.88-40.92S305.42,119.81,300.21,143.61Z"/></clipPath><clipPath id="freepik--clip-path-5--inject-1--inject-147"><path style="fill:#fff;stroke:#263238;stroke-miterlimit:10" d="M350.43,255.22l-25.67,58.41s-69.94,13-76.26,13-19,4.46-21.58,6-27.87,13.15-23,13.87c3,.45,10.76-3.82,10.76-3.82s-12.28,6-11.17,7.81,16-5.58,16-5.58-13.61,8-10.82,8.45c2.54.45,5.61-1,8.22-2.87a30.24,30.24,0,0,1,7.29-3.24s-6,4-6.71,5.82,1.49.74,3.72,0a92.23,92.23,0,0,0,12.07-6.3c1.48-1.12,5.95-3.35,8.93-5.95l5.95-5.21s39.8,1.11,58,.37,27.16-2.6,33.86-9.3,25.67-49.11,30.13-60.64,1.49-18.23-3-26"/></clipPath><clipPath id="freepik--clip-path-6--inject-1--inject-147"><path style="fill:#fff;stroke:#263238;stroke-linecap:round;stroke-linejoin:round" d="M294.73,280.62c-7.55,2.21-37.37,10.94-40.14,11.59a42.59,42.59,0,0,1-5.21.93s-10.42-4.47-13.21-6.51-6.14-.75-7.81,0-3,5.95.19,5.95,3.72-.19,7.25,2.79,3.54,4.47,6.14,5.58,6.89.37,9.12,0c2-.33,36.58-2.63,45.09-3.08C297.26,293.19,296.15,285.88,294.73,280.62Z"/></clipPath></defs></svg>